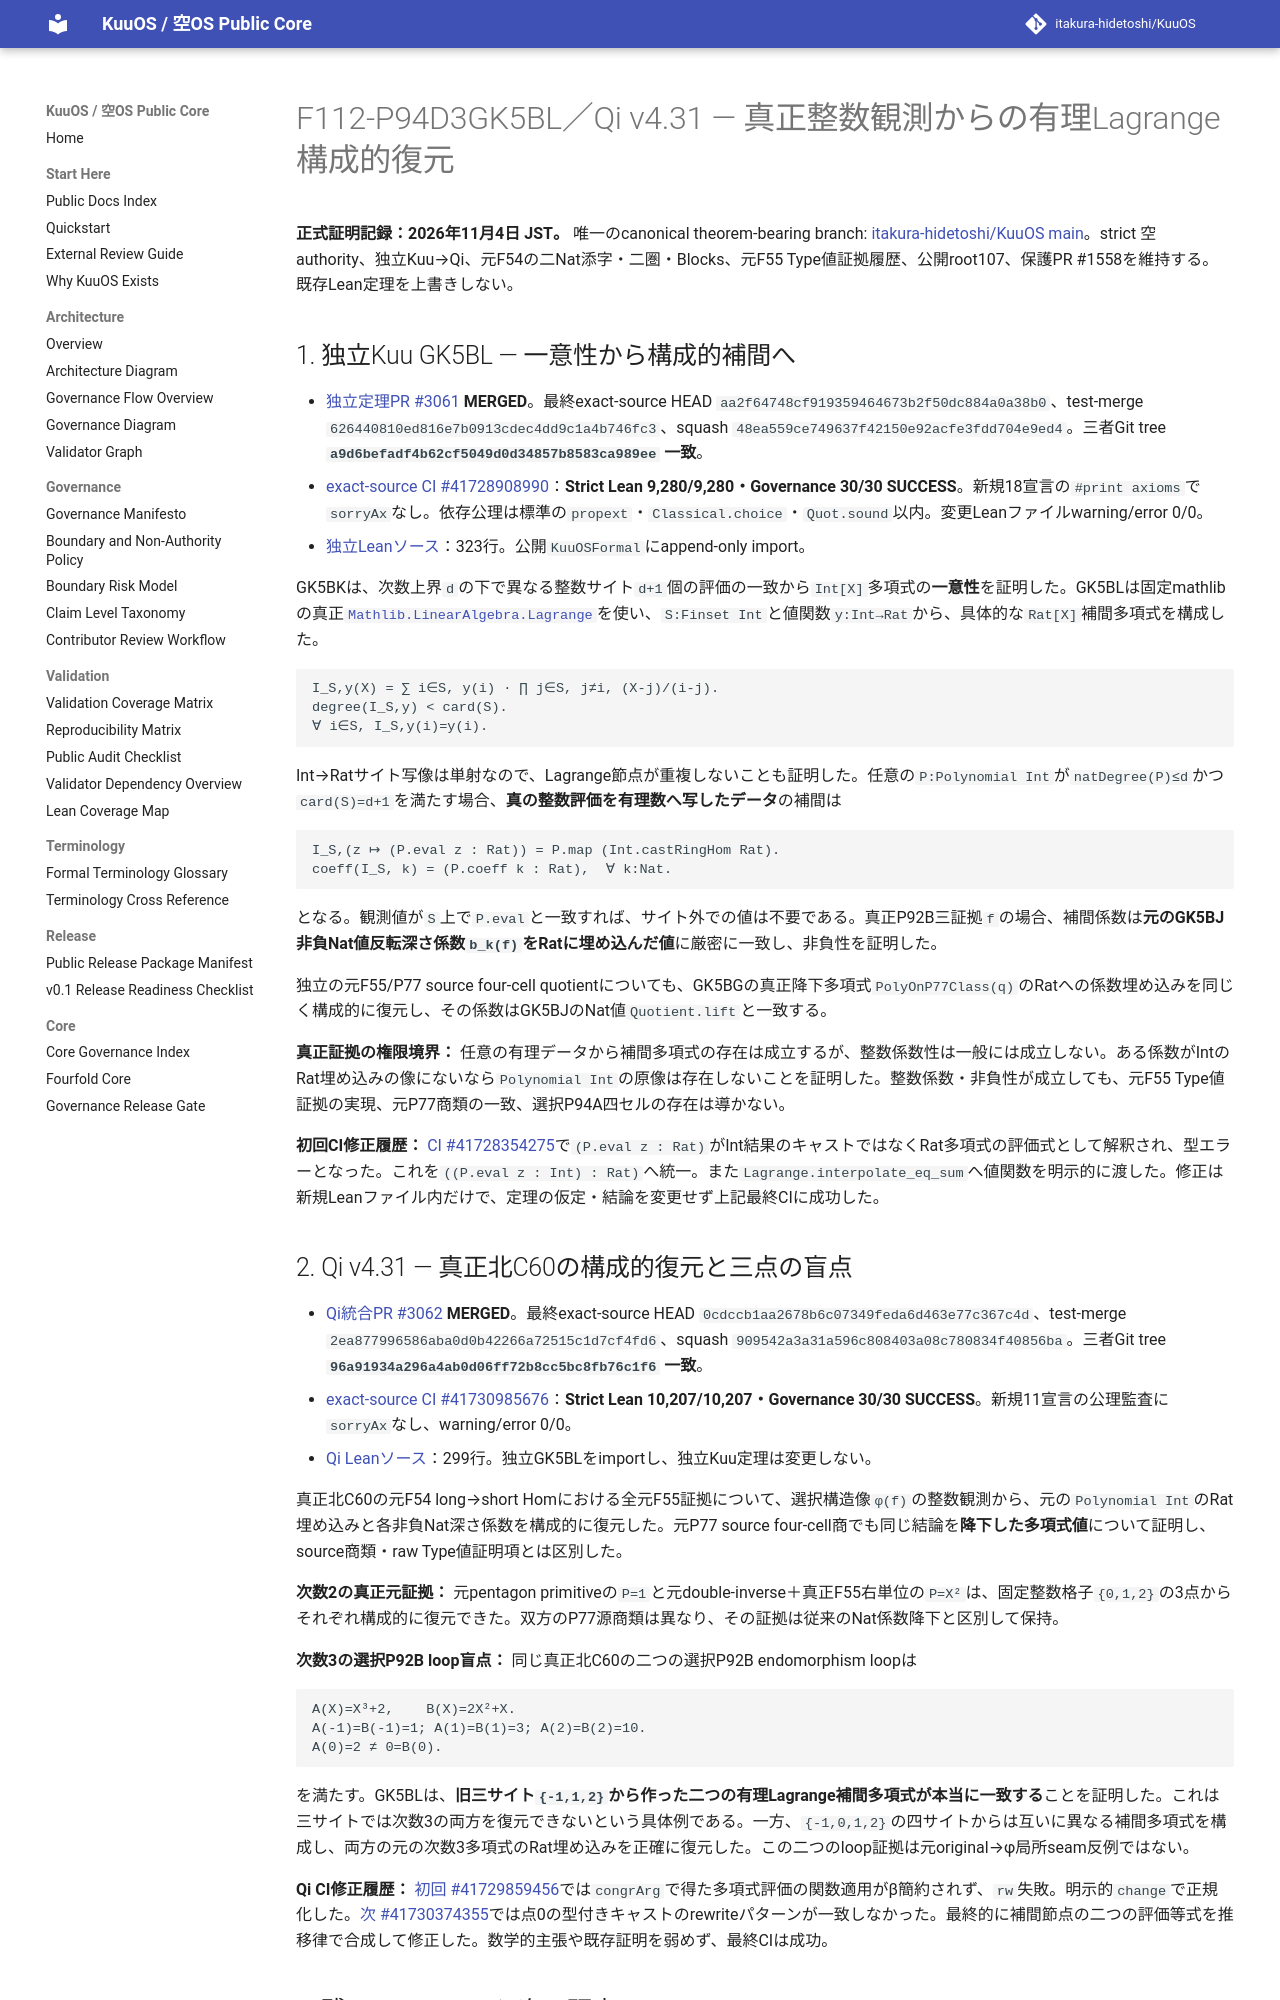

repository: itakura-hidetoshi/KuuOS · page: formal/GK5BL-Qi-v4_31-constructive-rational-lagrange-reconstruction/index.html · generator: mkdocs

# F112-P94D3GK5BL／Qi v4.31 — 真正整数観測からの有理Lagrange構成的復元

**正式証明記録：2026年11月4日 JST。** 唯一のcanonical theorem-bearing branch: [itakura-hidetoshi/KuuOS main](https://github.com/itakura-hidetoshi/KuuOS)。strict 空 authority、独立Kuu→Qi、元F54の二Nat添字・二圏・Blocks、元F55 Type値証拠履歴、公開root107、保護PR #1558を維持する。既存Lean定理を上書きしない。

## 1. 独立Kuu GK5BL — 一意性から構成的補間へ

- [独立定理PR #3061](https://github.com/itakura-hidetoshi/KuuOS/pull/3061) **MERGED**。最終exact-source HEAD `aa2f64748cf919359464673b2f50dc884a0a38b0`、test-merge `626440810ed816e7b0913cdec4dd9c1a4b746fc3`、squash `48ea559ce749637f42150e92acfe3fdd704e9ed4`。三者Git tree **`a9d6befadf4b62cf5049d0d34857b8583ca989ee` 一致**。
- [exact-source CI #41728908990](https://github.com/itakura-hidetoshi/KuuOS/actions/runs/41728908990)：**Strict Lean 9,280/9,280・Governance 30/30 SUCCESS**。新規18宣言の`#print axioms`で`sorryAx`なし。依存公理は標準の`propext`・`Classical.choice`・`Quot.sound`以内。変更Leanファイルwarning/error 0/0。
- [独立Leanソース](../../formal/Kuu/F112/PolygonNativeC60AQFullPentagonPhysicalNativeGK5BLLagrangeInterpolation.lean)：323行。公開`KuuOSFormal`にappend-only import。

GK5BKは、次数上界`d`の下で異なる整数サイト`d+1`個の評価の一致から`Int[X]`多項式の**一意性**を証明した。GK5BLは固定mathlibの真正[`Mathlib.LinearAlgebra.Lagrange`](https://github.com/leanprover-community/mathlib4/blob/5450b53e5ddc75d46418fabb605edbf36bd0beb6/Mathlib/LinearAlgebra/Lagrange.lean)を使い、`S:Finset Int`と値関数`y:Int→Rat`から、具体的な`Rat[X]`補間多項式を構成した。

```text
I_S,y(X) = ∑ i∈S, y(i) · ∏ j∈S, j≠i, (X-j)/(i-j).
degree(I_S,y) < card(S).
∀ i∈S, I_S,y(i)=y(i).
```

Int→Ratサイト写像は単射なので、Lagrange節点が重複しないことも証明した。任意の`P:Polynomial Int`が`natDegree(P)≤d`かつ`card(S)=d+1`を満たす場合、**真の整数評価を有理数へ写したデータ**の補間は

```text
I_S,(z ↦ (P.eval z : Rat)) = P.map (Int.castRingHom Rat).
coeff(I_S, k) = (P.coeff k : Rat),  ∀ k:Nat.
```

となる。観測値が`S`上で`P.eval`と一致すれば、サイト外での値は不要である。真正P92B三証拠`f`の場合、補間係数は**元のGK5BJ非負Nat値反転深さ係数`b_k(f)`をRatに埋め込んだ値**に厳密に一致し、非負性を証明した。

独立の元F55/P77 source four-cell quotientについても、GK5BGの真正降下多項式`PolyOnP77Class(q)`のRatへの係数埋め込みを同じく構成的に復元し、その係数はGK5BJのNat値`Quotient.lift`と一致する。

**真正証拠の権限境界：** 任意の有理データから補間多項式の存在は成立するが、整数係数性は一般には成立しない。ある係数がIntのRat埋め込みの像にないなら`Polynomial Int`の原像は存在しないことを証明した。整数係数・非負性が成立しても、元F55 Type値証拠の実現、元P77商類の一致、選択P94A四セルの存在は導かない。

**初回CI修正履歴：** [CI #41728354275](https://github.com/itakura-hidetoshi/KuuOS/actions/runs/41728354275)で`(P.eval z : Rat)`がInt結果のキャストではなくRat多項式の評価式として解釈され、型エラーとなった。これを`((P.eval z : Int) : Rat)`へ統一。また`Lagrange.interpolate_eq_sum`へ値関数を明示的に渡した。修正は新規Leanファイル内だけで、定理の仮定・結論を変更せず上記最終CIに成功した。
